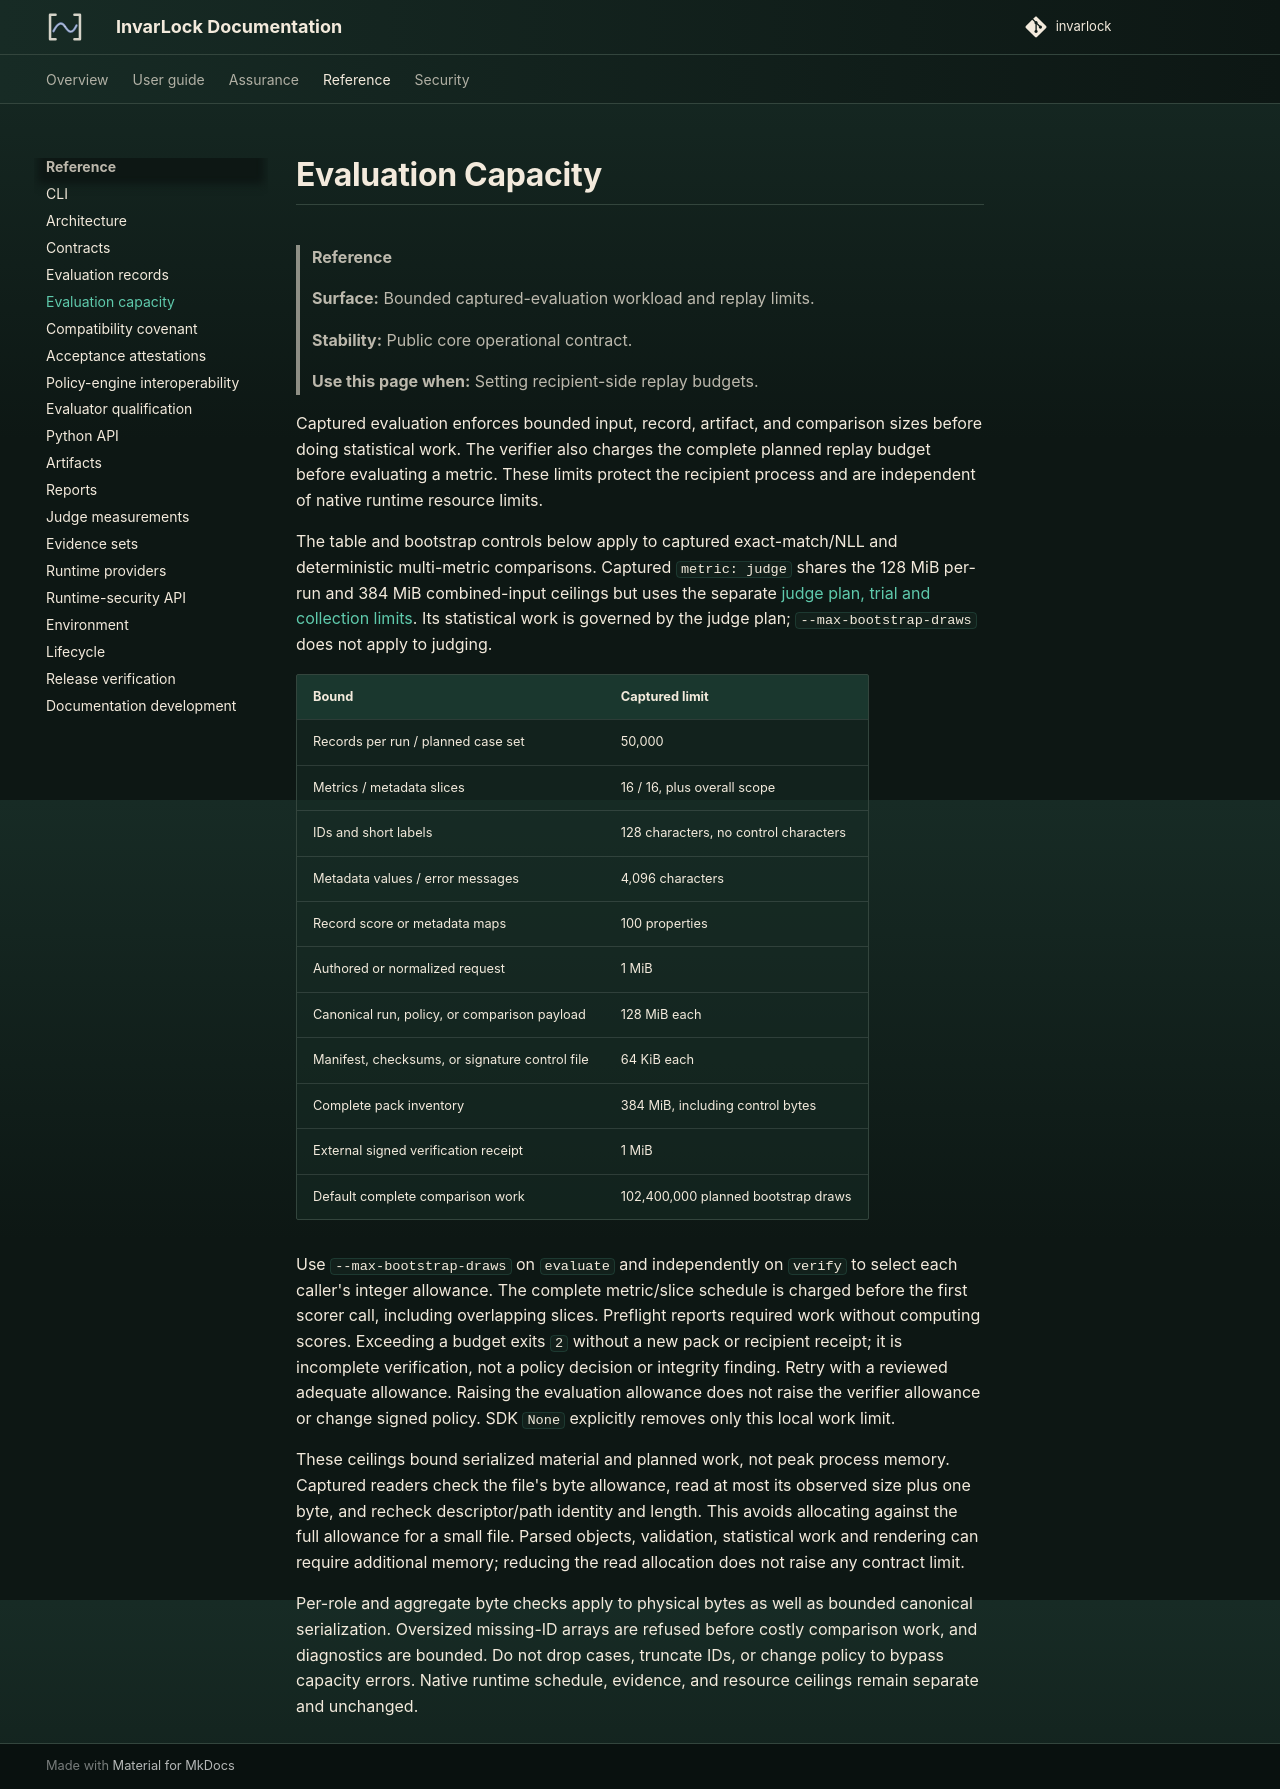

repository: invarlock/invarlock · page: latest/reference/evaluation-capacity/index.html · generator: mkdocs

# Evaluation Capacity

> **Reference**
>
> **Surface:** Bounded captured-evaluation workload and replay limits.
>
> **Stability:** Public core operational contract.
>
> **Use this page when:** Setting recipient-side replay budgets.

Captured evaluation enforces bounded input, record, artifact, and comparison
sizes before doing statistical work. The verifier also charges the complete
planned replay budget before evaluating a metric. These limits protect the
recipient process and are independent of native runtime resource limits.

The table and bootstrap controls below apply to captured exact-match/NLL and
deterministic multi-metric comparisons. Captured `metric: judge` shares the
128 MiB per-run and 384 MiB combined-input ceilings but uses the separate
[judge plan, trial and collection limits](judge-measurements.md#operational-bounds-and-measured-reference-workload).
Its statistical work is governed by the judge plan; `--max-bootstrap-draws`
does not apply to judging.

| Bound | Captured limit |
| --- | --- |
| Records per run / planned case set | 50,000 |
| Metrics / metadata slices | 16 / 16, plus overall scope |
| IDs and short labels | 128 characters, no control characters |
| Metadata values / error messages | 4,096 characters |
| Record score or metadata maps | 100 properties |
| Authored or normalized request | 1 MiB |
| Canonical run, policy, or comparison payload | 128 MiB each |
| Manifest, checksums, or signature control file | 64 KiB each |
| Complete pack inventory | 384 MiB, including control bytes |
| External signed verification receipt | 1 MiB |
| Default complete comparison work | 102,400,000 planned bootstrap draws |

Use `--max-bootstrap-draws` on `evaluate` and independently on `verify` to select
each caller's integer allowance. The complete metric/slice schedule is charged
before the first scorer call, including overlapping slices. Preflight reports
required work without computing scores. Exceeding a budget exits `2` without a
new pack or recipient receipt; it is incomplete verification, not a policy
decision or integrity finding. Retry with a reviewed adequate allowance. Raising
the evaluation allowance does not raise the verifier allowance or change signed
policy. SDK `None` explicitly removes only this local work limit.

These ceilings bound serialized material and planned work, not peak process
memory. Captured readers check the file's byte allowance, read at most its
observed size plus one byte, and recheck descriptor/path identity and length.
This avoids allocating against the full allowance for a small file. Parsed
objects, validation, statistical work and rendering can require additional
memory; reducing the read allocation does not raise any contract limit.

Per-role and aggregate byte checks apply to physical bytes as well as bounded
canonical serialization. Oversized missing-ID arrays are refused before costly
comparison work, and diagnostics are bounded. Do not drop cases, truncate IDs,
or change policy to bypass capacity errors. Native runtime schedule, evidence,
and resource ceilings remain separate and unchanged.
